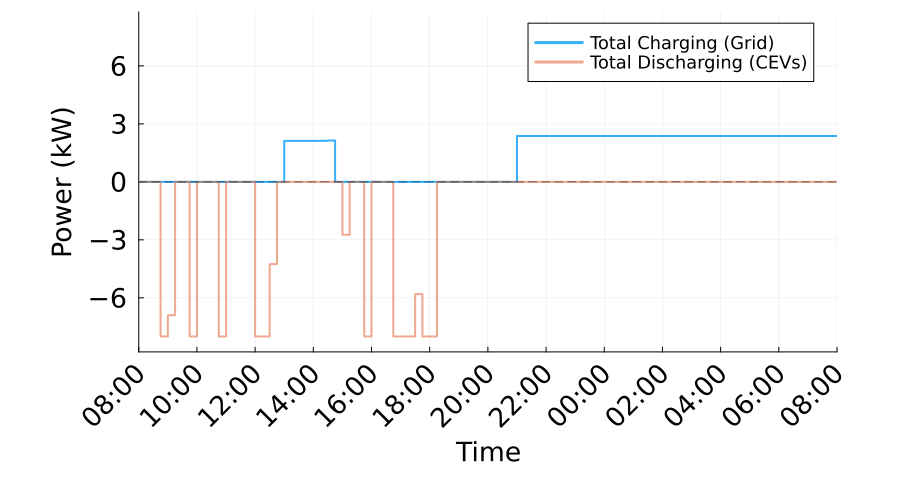

Values plotted in this chart, from the file beside it:
Time_Period, Time_Start_Label, Time_End_Label, Total_Charging_Power_kW, Total_Discharging_Power_kW, Net_Power_kW
1, 08:00, 08:15, 0.0, 0.0, 0.0
2, 08:15, 08:30, 0.0, 0.0, 0.0
3, 08:30, 08:45, 0.0, 0.0, 0.0
4, 08:45, 09:00, 0.0, 8.0, -8.0
5, 09:00, 09:15, 0.0, 6.899, -6.899
6, 09:15, 09:30, 0.0, 0.0, 0.0
7, 09:30, 09:45, 0.0, 0.0, 0.0
8, 09:45, 10:00, 0.0, 8.0, -8.0
9, 10:00, 10:15, 0.0, 0.0, 0.0
10, 10:15, 10:30, 0.0, 0.0, 0.0
11, 10:30, 10:45, 0.0, 0.0, 0.0
12, 10:45, 11:00, 0.0, 8.0, -8.0
13, 11:00, 11:15, 0.0, 0.0, 0.0
14, 11:15, 11:30, 0.0, 0.0, 0.0
15, 11:30, 11:45, 0.0, 0.0, 0.0
16, 11:45, 12:00, 0.0, 0.0, 0.0
17, 12:00, 12:15, 0.0, 8.0, -8.0
18, 12:15, 12:30, 0.0, 8.0, -8.0
19, 12:30, 12:45, 0.0, 4.257, -4.257
20, 12:45, 13:00, 0.0, 0.0, 0.0
21, 13:00, 13:15, 2.12, 0.0, 2.12
22, 13:15, 13:30, 2.12, 0.0, 2.12
23, 13:30, 13:45, 2.12, 0.0, 2.12
24, 13:45, 14:00, 2.12, 0.0, 2.12
25, 14:00, 14:15, 2.12, 0.0, 2.12
26, 14:15, 14:30, 2.13, 0.0, 2.13
27, 14:30, 14:45, 2.14, 0.0, 2.14
28, 14:45, 15:00, 0.0, 0.0, 0.0
29, 15:00, 15:15, 0.0, 2.738, -2.738
30, 15:15, 15:30, 0.0, 0.0, 0.0
31, 15:30, 15:45, 0.0, 0.0, 0.0
32, 15:45, 16:00, 0.0, 8.0, -8.0
33, 16:00, 16:15, 0.0, 0.0, 0.0
34, 16:15, 16:30, 0.0, 0.0, 0.0
35, 16:30, 16:45, 0.0, 0.0, 0.0
36, 16:45, 17:00, 0.0, 8.0, -8.0
37, 17:00, 17:15, 0.0, 8.0, -8.0
38, 17:15, 17:30, 0.0, 8.0, -8.0
39, 17:30, 17:45, 0.0, 5.805, -5.805
40, 17:45, 18:00, 0.0, 8.0, -8.0
41, 18:00, 18:15, 0.0, 8.0, -8.0
42, 18:15, 18:30, 0.0, 0.0, 0.0
43, 18:30, 18:45, 0.0, 0.0, 0.0
44, 18:45, 19:00, 0.0, 0.0, 0.0
45, 19:00, 19:15, 0.0, 0.0, 0.0
46, 19:15, 19:30, 0.0, 0.0, 0.0
47, 19:30, 19:45, 0.0, 0.0, 0.0
48, 19:45, 20:00, 0.0, 0.0, 0.0
49, 20:00, 20:15, 0.0, 0.0, 0.0
50, 20:15, 20:30, 0.0, 0.0, 0.0
51, 20:30, 20:45, 0.0, 0.0, 0.0
52, 20:45, 21:00, 0.0, 0.0, 0.0
53, 21:00, 21:15, 2.374, 0.0, 2.374
54, 21:15, 21:30, 2.374, 0.0, 2.374
55, 21:30, 21:45, 2.374, 0.0, 2.374
56, 21:45, 22:00, 2.374, 0.0, 2.374
57, 22:00, 22:15, 2.374, 0.0, 2.374
58, 22:15, 22:30, 2.374, 0.0, 2.374
59, 22:30, 22:45, 2.374, 0.0, 2.374
60, 22:45, 23:00, 2.374, 0.0, 2.374
... 36 more rows
